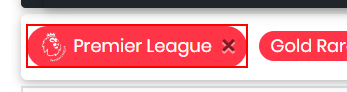
Task: Project that selects the best 11 from Futbin best 11, then sends a link that takes you to the selected team's page. The link is sent via email.
Workflow: TestCase_Futbin_GoToSelectedLeague

Step 1: find the link 'Premier League' in window 'FIFA 22 Players - Ultimate Team Ratings | FUTBIN' (msedge.exe)
